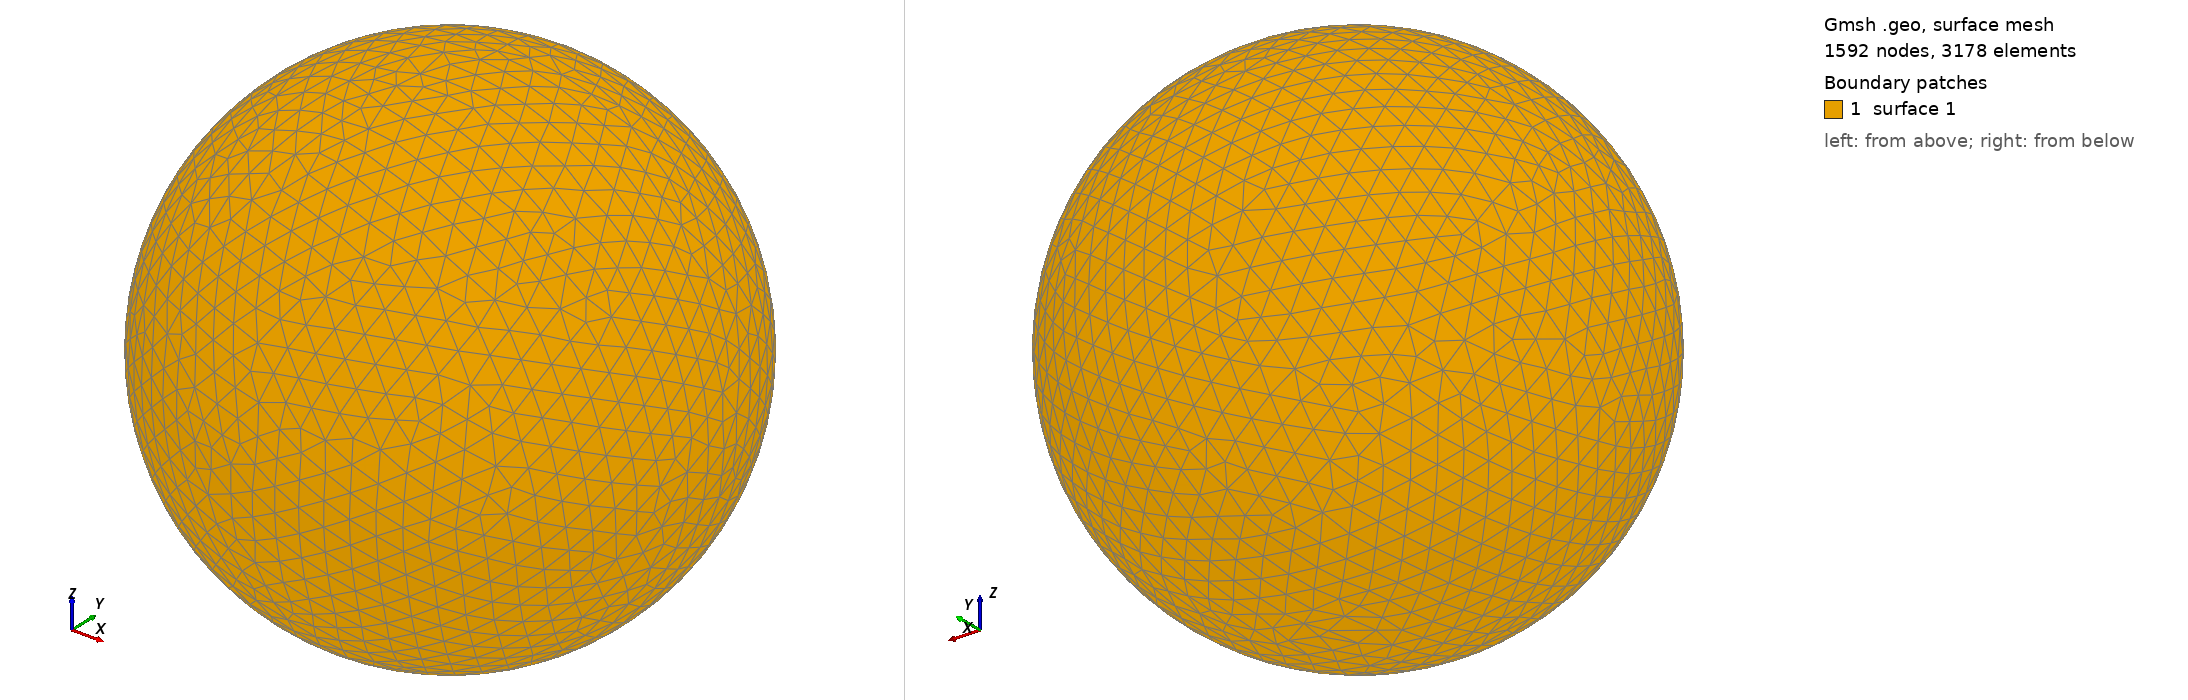

Gmsh geometry script, surface-meshed: 1592 nodes, 3178 surface elements. Boundary patches (legend numbers): 1 surface 1. Left view from above one corner, right view from below the opposite corner. The script declares no physical surfaces, so the legend lists its geometric surfaces. The drawing asked Gmsh for element sizes between 1% and 20% of the model's largest extent; the script's own settings can give other sizes.

=== shot2708.geo (drawn) ===
SetFactory("OpenCASCADE");
Point(1) = {0,0,0,0};
Sphere(1) = {0,0,0,0.73630000};
MeshSize{ PointsOf{ Surface{:}; } } = 0.073630000;
Mesh.ElementOrder=1;
Mesh.Format=39;
